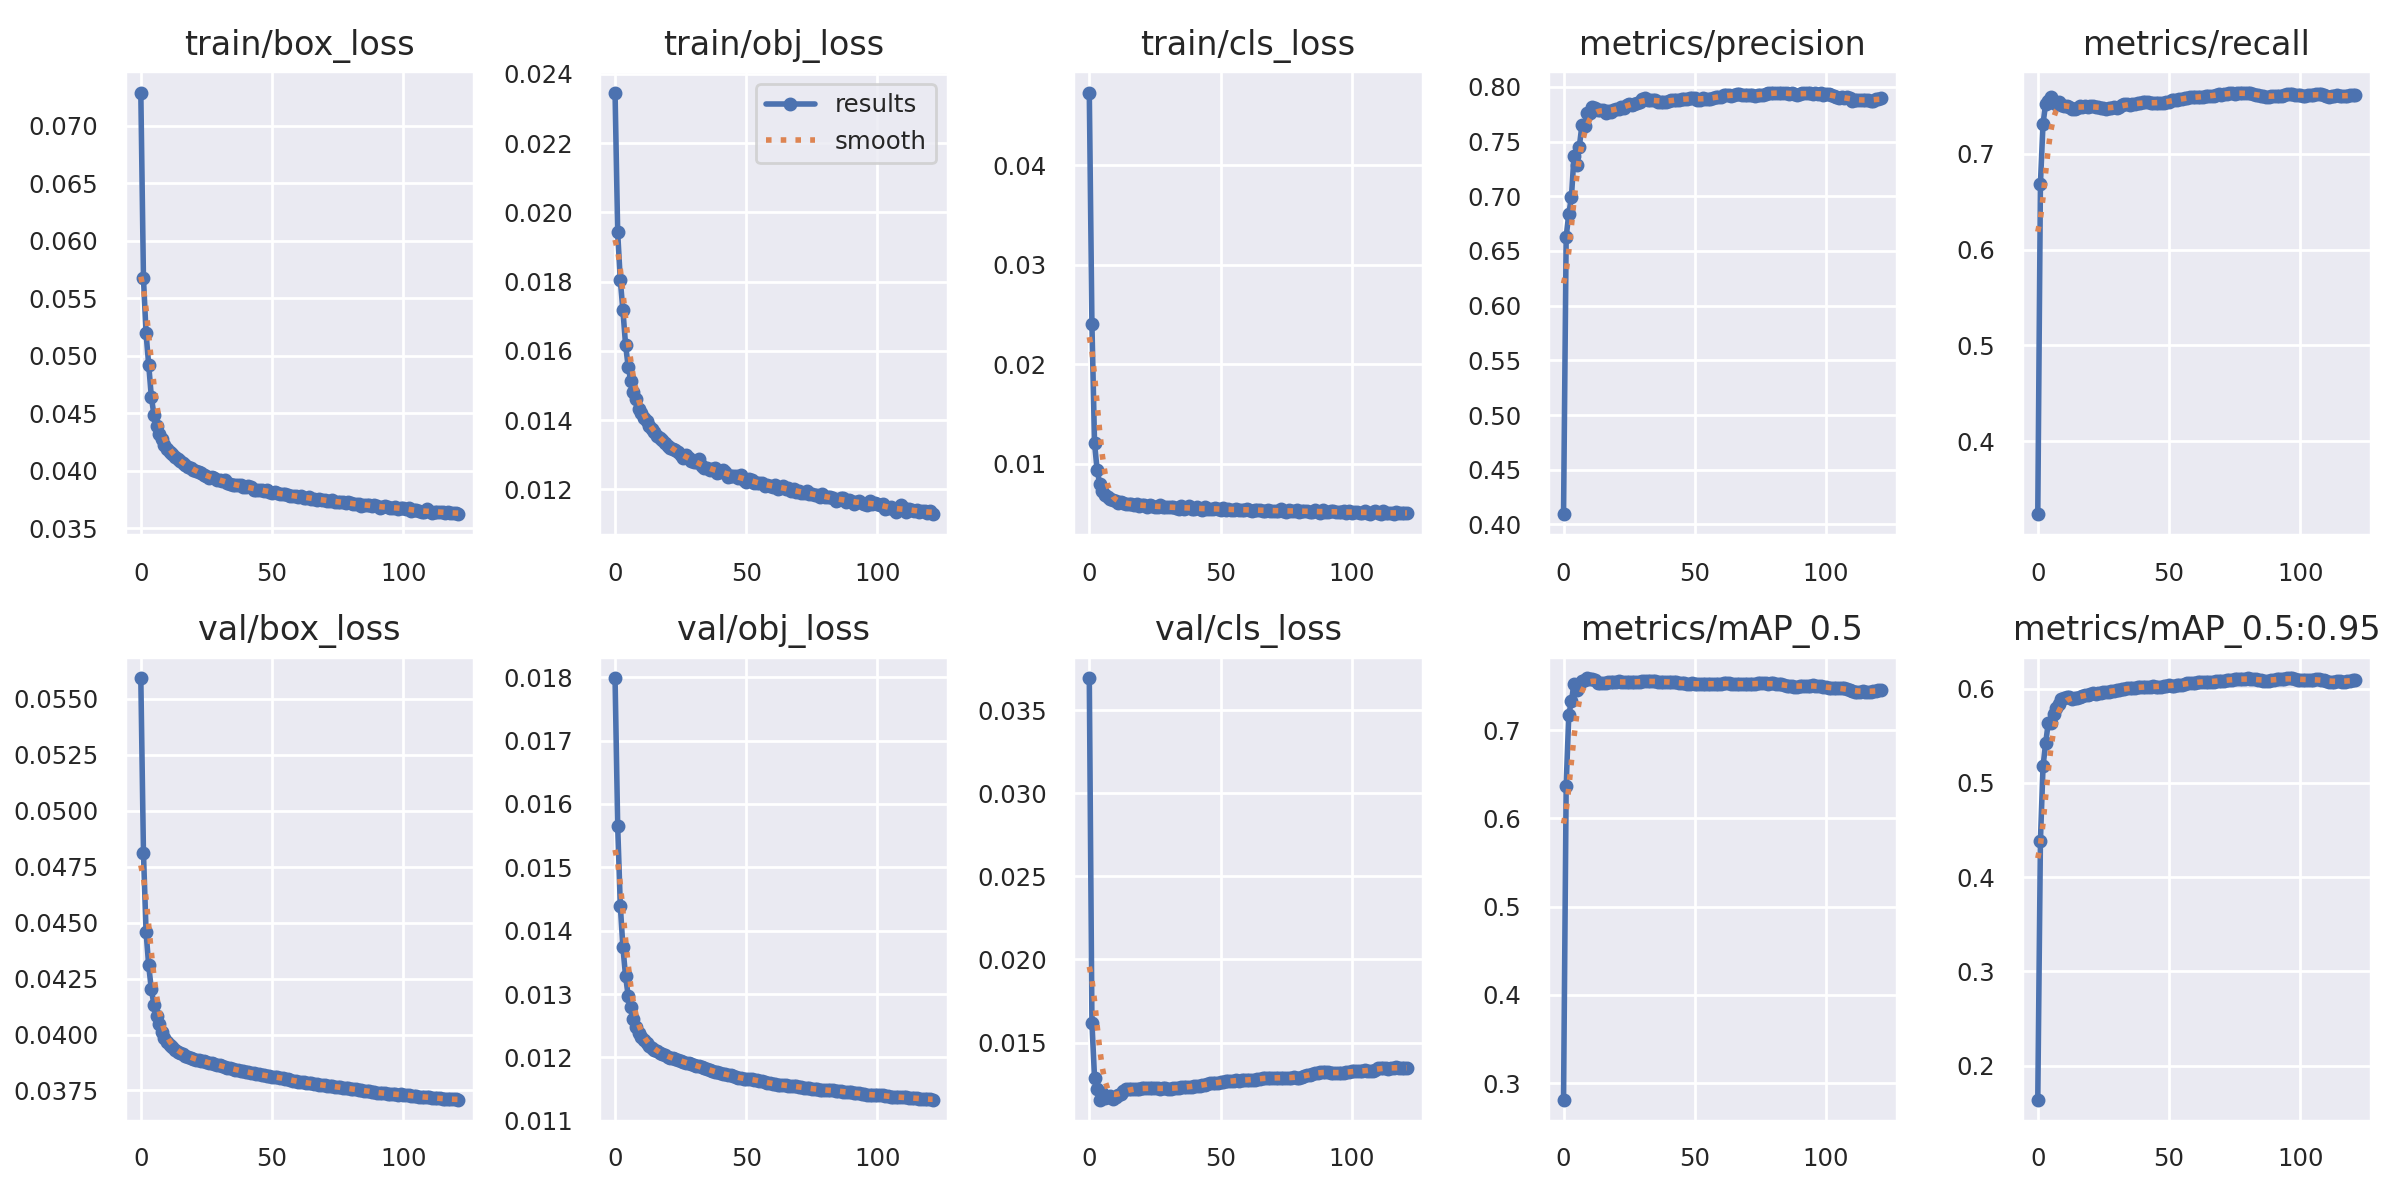

The table this chart was drawn from, first rows:
epoch, train/box_loss, train/obj_loss, train/cls_loss, metrics/precision, metrics/recall, metrics/mAP_0.5, metrics/mAP_0.5:0.95, val/box_loss, val/obj_loss, val/cls_loss, x/lr0, x/lr1, x/lr2
0, 0.0729, 0.02346, 0.04732, 0.4094, 0.3238, 0.2811, 0.1638, 0.05592, 0.01799, 0.03692, 0.07001, 0.003332, 0.003332
1, 0.05678, 0.01942, 0.02402, 0.6629, 0.6683, 0.6371, 0.438, 0.04813, 0.01565, 0.01621, 0.04001, 0.006659, 0.006659
2, 0.05196, 0.01804, 0.01203, 0.6839, 0.7314, 0.7168, 0.5175, 0.04459, 0.0144, 0.01287, 0.009997, 0.00998, 0.00998
3, 0.04924, 0.01717, 0.009334, 0.699, 0.752, 0.7333, 0.542, 0.04309, 0.01374, 0.01221, 0.009973, 0.009973, 0.009973
4, 0.04646, 0.01618, 0.007935, 0.7369, 0.7546, 0.752, 0.5638, 0.04202, 0.01328, 0.01156, 0.009973, 0.009973, 0.009973
5, 0.04488, 0.01554, 0.007236, 0.7286, 0.7594, 0.7452, 0.5632, 0.04134, 0.01297, 0.01195, 0.009964, 0.009964, 0.009964
6, 0.04392, 0.01512, 0.006874, 0.7451, 0.7534, 0.7509, 0.573, 0.04084, 0.0128, 0.01166, 0.009955, 0.009955, 0.009955
7, 0.04319, 0.0148, 0.006631, 0.7648, 0.7518, 0.7557, 0.5799, 0.04047, 0.01261, 0.01171, 0.009946, 0.009946, 0.009946
8, 0.04276, 0.0146, 0.006467, 0.7642, 0.7536, 0.7565, 0.5837, 0.04011, 0.01248, 0.01181, 0.009937, 0.009937, 0.009937
9, 0.04222, 0.01432, 0.006299, 0.7763, 0.7511, 0.7588, 0.5886, 0.03983, 0.01238, 0.01161, 0.009928, 0.009928, 0.009928
10, 0.04192, 0.01419, 0.006233, 0.7763, 0.7497, 0.7574, 0.5897, 0.03968, 0.01233, 0.01176, 0.009919, 0.009919, 0.009919
11, 0.04167, 0.01407, 0.006081, 0.7818, 0.7496, 0.7573, 0.5908, 0.03953, 0.01227, 0.01185, 0.00991, 0.00991, 0.00991
12, 0.04145, 0.01396, 0.006167, 0.7806, 0.7492, 0.7569, 0.591, 0.03943, 0.01223, 0.01192, 0.009901, 0.009901, 0.009901
13, 0.04117, 0.01383, 0.006032, 0.7788, 0.7468, 0.7533, 0.5892, 0.03932, 0.01219, 0.01211, 0.009892, 0.009892, 0.009892
14, 0.04102, 0.01373, 0.005989, 0.7784, 0.7468, 0.7536, 0.59, 0.03923, 0.01215, 0.01218, 0.009883, 0.009883, 0.009883
15, 0.04085, 0.01365, 0.005915, 0.7789, 0.7477, 0.7533, 0.5903, 0.03916, 0.01212, 0.01222, 0.009874, 0.009874, 0.009874
16, 0.04065, 0.01354, 0.005956, 0.7765, 0.7493, 0.7535, 0.591, 0.03911, 0.01209, 0.01223, 0.009865, 0.009865, 0.009865
17, 0.0405, 0.01347, 0.005817, 0.7777, 0.749, 0.754, 0.5919, 0.03906, 0.01207, 0.01222, 0.009856, 0.009856, 0.009856
18, 0.04038, 0.01342, 0.005913, 0.777, 0.7498, 0.7541, 0.5927, 0.03901, 0.01205, 0.01223, 0.009847, 0.009847, 0.009847
19, 0.04024, 0.01335, 0.005764, 0.7785, 0.7491, 0.7545, 0.5935, 0.03897, 0.01203, 0.01223, 0.009838, 0.009838, 0.009838
20, 0.0401, 0.01326, 0.00585, 0.7795, 0.75, 0.7547, 0.594, 0.03892, 0.01201, 0.01224, 0.009829, 0.009829, 0.009829
21, 0.03997, 0.01319, 0.005803, 0.7801, 0.7501, 0.7552, 0.5951, 0.03888, 0.012, 0.01224, 0.00982, 0.00982, 0.00982
22, 0.0399, 0.01317, 0.00567, 0.7813, 0.7485, 0.7545, 0.5945, 0.03886, 0.01199, 0.01226, 0.009811, 0.009811, 0.009811
23, 0.03981, 0.01312, 0.005869, 0.781, 0.7482, 0.7542, 0.5949, 0.03883, 0.01197, 0.01227, 0.009802, 0.009802, 0.009802
24, 0.03968, 0.01306, 0.005719, 0.7832, 0.7481, 0.7543, 0.5955, 0.0388, 0.01195, 0.01225, 0.009793, 0.009793, 0.009793
25, 0.03958, 0.013, 0.005678, 0.784, 0.7475, 0.7544, 0.5959, 0.03877, 0.01194, 0.01225, 0.009784, 0.009784, 0.009784
26, 0.03943, 0.01291, 0.005643, 0.7838, 0.747, 0.7542, 0.5962, 0.03874, 0.01193, 0.01226, 0.009775, 0.009775, 0.009775
27, 0.03948, 0.01299, 0.005792, 0.7844, 0.7473, 0.7546, 0.5968, 0.03871, 0.01192, 0.01224, 0.009766, 0.009766, 0.009766
28, 0.03936, 0.0129, 0.005618, 0.7856, 0.7478, 0.7546, 0.5971, 0.03867, 0.01191, 0.01224, 0.009757, 0.009757, 0.009757
29, 0.03924, 0.01282, 0.00559, 0.7859, 0.7484, 0.7548, 0.5975, 0.03865, 0.0119, 0.01224, 0.009748, 0.009748, 0.009748
30, 0.03918, 0.0128, 0.005673, 0.7889, 0.7479, 0.7552, 0.5983, 0.03862, 0.01189, 0.01223, 0.009739, 0.009739, 0.009739
31, 0.03917, 0.01279, 0.005633, 0.7895, 0.7483, 0.7553, 0.5987, 0.03858, 0.01187, 0.01223, 0.00973, 0.00973, 0.00973
32, 0.03923, 0.01286, 0.005684, 0.7883, 0.7507, 0.7553, 0.5991, 0.03855, 0.01186, 0.01225, 0.009721, 0.009721, 0.009721
33, 0.03896, 0.01266, 0.005505, 0.788, 0.7515, 0.7554, 0.5996, 0.03852, 0.01184, 0.01226, 0.009712, 0.009712, 0.009712
34, 0.03883, 0.0126, 0.005479, 0.7884, 0.7515, 0.7556, 0.6003, 0.03849, 0.01183, 0.01227, 0.009703, 0.009703, 0.009703
35, 0.0388, 0.01262, 0.005711, 0.7881, 0.7513, 0.7551, 0.6002, 0.03846, 0.01181, 0.0123, 0.009694, 0.009694, 0.009694
36, 0.03875, 0.01256, 0.005447, 0.7863, 0.7518, 0.7546, 0.6005, 0.03843, 0.0118, 0.01233, 0.009685, 0.009685, 0.009685
37, 0.03877, 0.01257, 0.00558, 0.7861, 0.752, 0.7547, 0.601, 0.03841, 0.01179, 0.01234, 0.009676, 0.009676, 0.009676
38, 0.0388, 0.01263, 0.005705, 0.7861, 0.7524, 0.7548, 0.6012, 0.03838, 0.01178, 0.01235, 0.009667, 0.009667, 0.009667
39, 0.03857, 0.01247, 0.005425, 0.7866, 0.7532, 0.7549, 0.6018, 0.03836, 0.01176, 0.01235, 0.009658, 0.009658, 0.009658
40, 0.03858, 0.01249, 0.005442, 0.7871, 0.7535, 0.7548, 0.6018, 0.03834, 0.01175, 0.01237, 0.009649, 0.009649, 0.009649
41, 0.03866, 0.01256, 0.005634, 0.7875, 0.7536, 0.7543, 0.6017, 0.03832, 0.01174, 0.0124, 0.00964, 0.00964, 0.00964
42, 0.03857, 0.01251, 0.005432, 0.7875, 0.7538, 0.7542, 0.6018, 0.03829, 0.01173, 0.0124, 0.009631, 0.009631, 0.009631
43, 0.03836, 0.01236, 0.005373, 0.788, 0.7528, 0.754, 0.602, 0.03827, 0.01172, 0.01242, 0.009622, 0.009622, 0.009622
44, 0.03839, 0.01239, 0.005626, 0.7882, 0.753, 0.7537, 0.6022, 0.03824, 0.01171, 0.01246, 0.009613, 0.009613, 0.009613
45, 0.03837, 0.01239, 0.005395, 0.7888, 0.7527, 0.753, 0.6019, 0.03822, 0.0117, 0.01252, 0.009604, 0.009604, 0.009604
46, 0.03839, 0.01239, 0.00543, 0.789, 0.7528, 0.7528, 0.602, 0.03819, 0.01169, 0.01256, 0.009595, 0.009595, 0.009595
47, 0.03827, 0.01234, 0.005478, 0.789, 0.7531, 0.7524, 0.602, 0.03817, 0.01168, 0.01258, 0.009586, 0.009586, 0.009586
48, 0.03836, 0.0124, 0.005517, 0.7897, 0.7534, 0.7526, 0.6029, 0.03815, 0.01167, 0.01257, 0.009577, 0.009577, 0.009577
49, 0.03814, 0.01227, 0.005422, 0.7901, 0.7539, 0.753, 0.6032, 0.03813, 0.01166, 0.01259, 0.009568, 0.009568, 0.009568
50, 0.03805, 0.01222, 0.005347, 0.79, 0.7543, 0.7526, 0.6034, 0.03811, 0.01165, 0.01261, 0.009559, 0.009559, 0.009559
51, 0.03817, 0.0123, 0.005546, 0.7876, 0.7558, 0.7522, 0.6031, 0.03811, 0.01166, 0.01264, 0.00955, 0.00955, 0.00955
52, 0.0381, 0.01227, 0.005343, 0.7884, 0.7556, 0.752, 0.603, 0.0381, 0.01166, 0.01266, 0.009541, 0.009541, 0.009541
53, 0.038, 0.01218, 0.005411, 0.7893, 0.756, 0.7523, 0.6034, 0.03808, 0.01165, 0.01267, 0.009532, 0.009532, 0.009532
54, 0.038, 0.01219, 0.005376, 0.7889, 0.7568, 0.7524, 0.6038, 0.03805, 0.01164, 0.01268, 0.009523, 0.009523, 0.009523
55, 0.03797, 0.01219, 0.005324, 0.7888, 0.7573, 0.7521, 0.6042, 0.03803, 0.01163, 0.01272, 0.009514, 0.009514, 0.009514
56, 0.03793, 0.01218, 0.005451, 0.7893, 0.7578, 0.7523, 0.6048, 0.038, 0.01162, 0.01273, 0.009505, 0.009505, 0.009505
57, 0.03781, 0.0121, 0.005383, 0.7899, 0.7586, 0.7526, 0.6056, 0.03797, 0.01161, 0.01271, 0.009496, 0.009496, 0.009496
58, 0.03785, 0.01214, 0.005325, 0.7904, 0.7591, 0.7527, 0.6059, 0.03794, 0.0116, 0.01273, 0.009487, 0.009487, 0.009487
59, 0.03787, 0.01211, 0.00535, 0.7912, 0.7591, 0.7526, 0.6061, 0.03792, 0.01159, 0.01274, 0.009478, 0.009478, 0.009478
... 62 more rows
